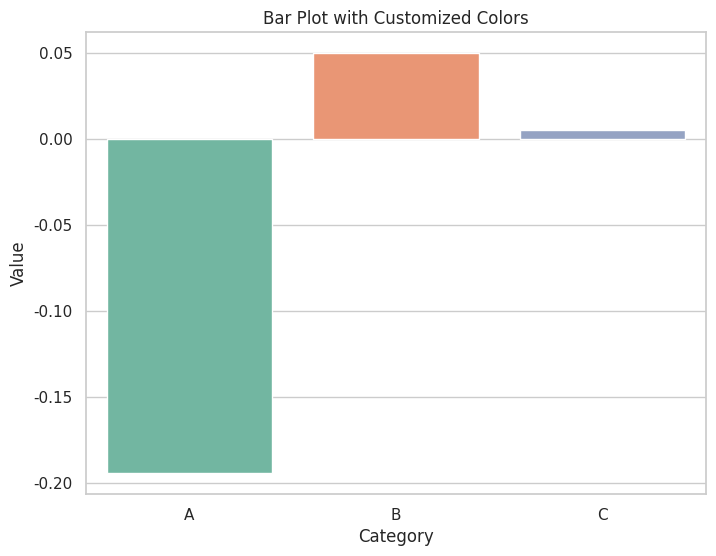
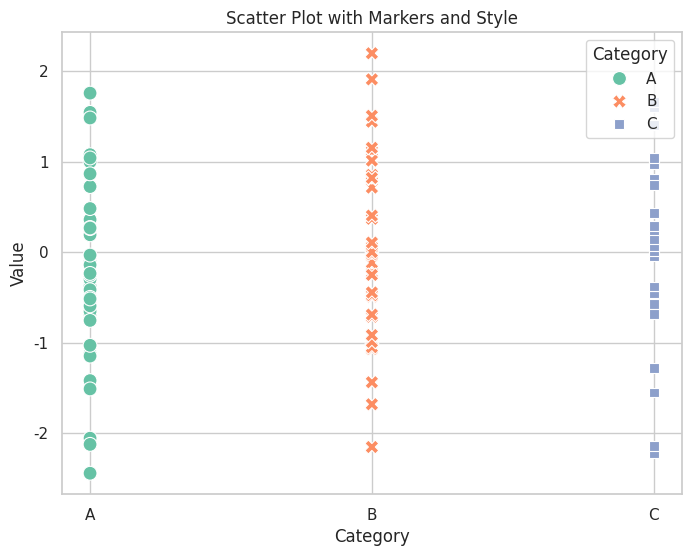
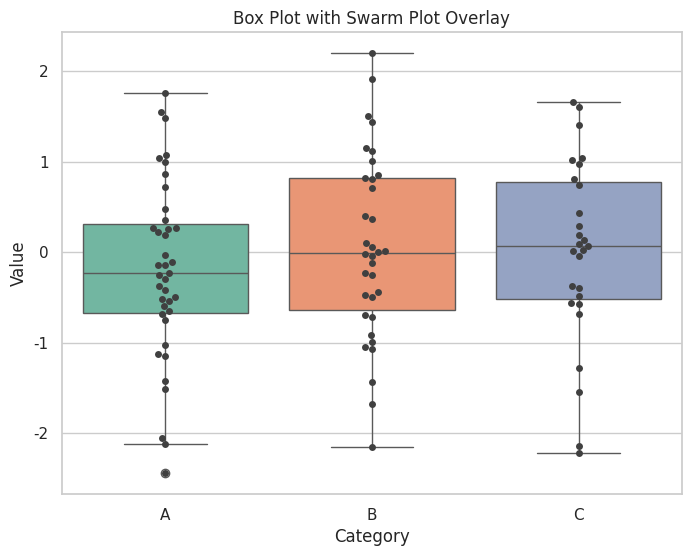

These charts were generated, in order, by the following Python code:
import seaborn as sns
import matplotlib.pyplot as plt
import numpy as np
import pandas as pd

# Example data
np.random.seed(0)
data = pd.DataFrame({
    'Category': np.random.choice(['A', 'B', 'C'], size=100),
    'Value': np.random.randn(100)
})

# Set the style and palette using aesthetic functions
sns.set(style='whitegrid', palette='pastel')

# Example 1: Bar Plot with customized colors
plt.figure(figsize=(8, 6))
sns.barplot(x='Category', y='Value', data=data, ci=None, palette='Set2')
plt.title('Bar Plot with Customized Colors')
plt.xlabel('Category')
plt.ylabel('Value')
plt.show()

# Example 2: Scatter Plot with markers and style
plt.figure(figsize=(8, 6))
sns.scatterplot(x='Category', y='Value', data=data, hue='Category', style='Category', s=100, palette='Set2')
plt.title('Scatter Plot with Markers and Style')
plt.xlabel('Category')
plt.ylabel('Value')
plt.legend(title='Category', loc='upper right')
plt.show()

# Example 3: Box Plot with horizontal orientation and quartile annotations
plt.figure(figsize=(8, 6))
sns.boxplot(x='Category', y='Value', data=data, palette='Set2')
sns.swarmplot(x='Category', y='Value', data=data, color='0.25')
plt.title('Box Plot with Swarm Plot Overlay')
plt.xlabel('Category')
plt.ylabel('Value')
plt.show()
